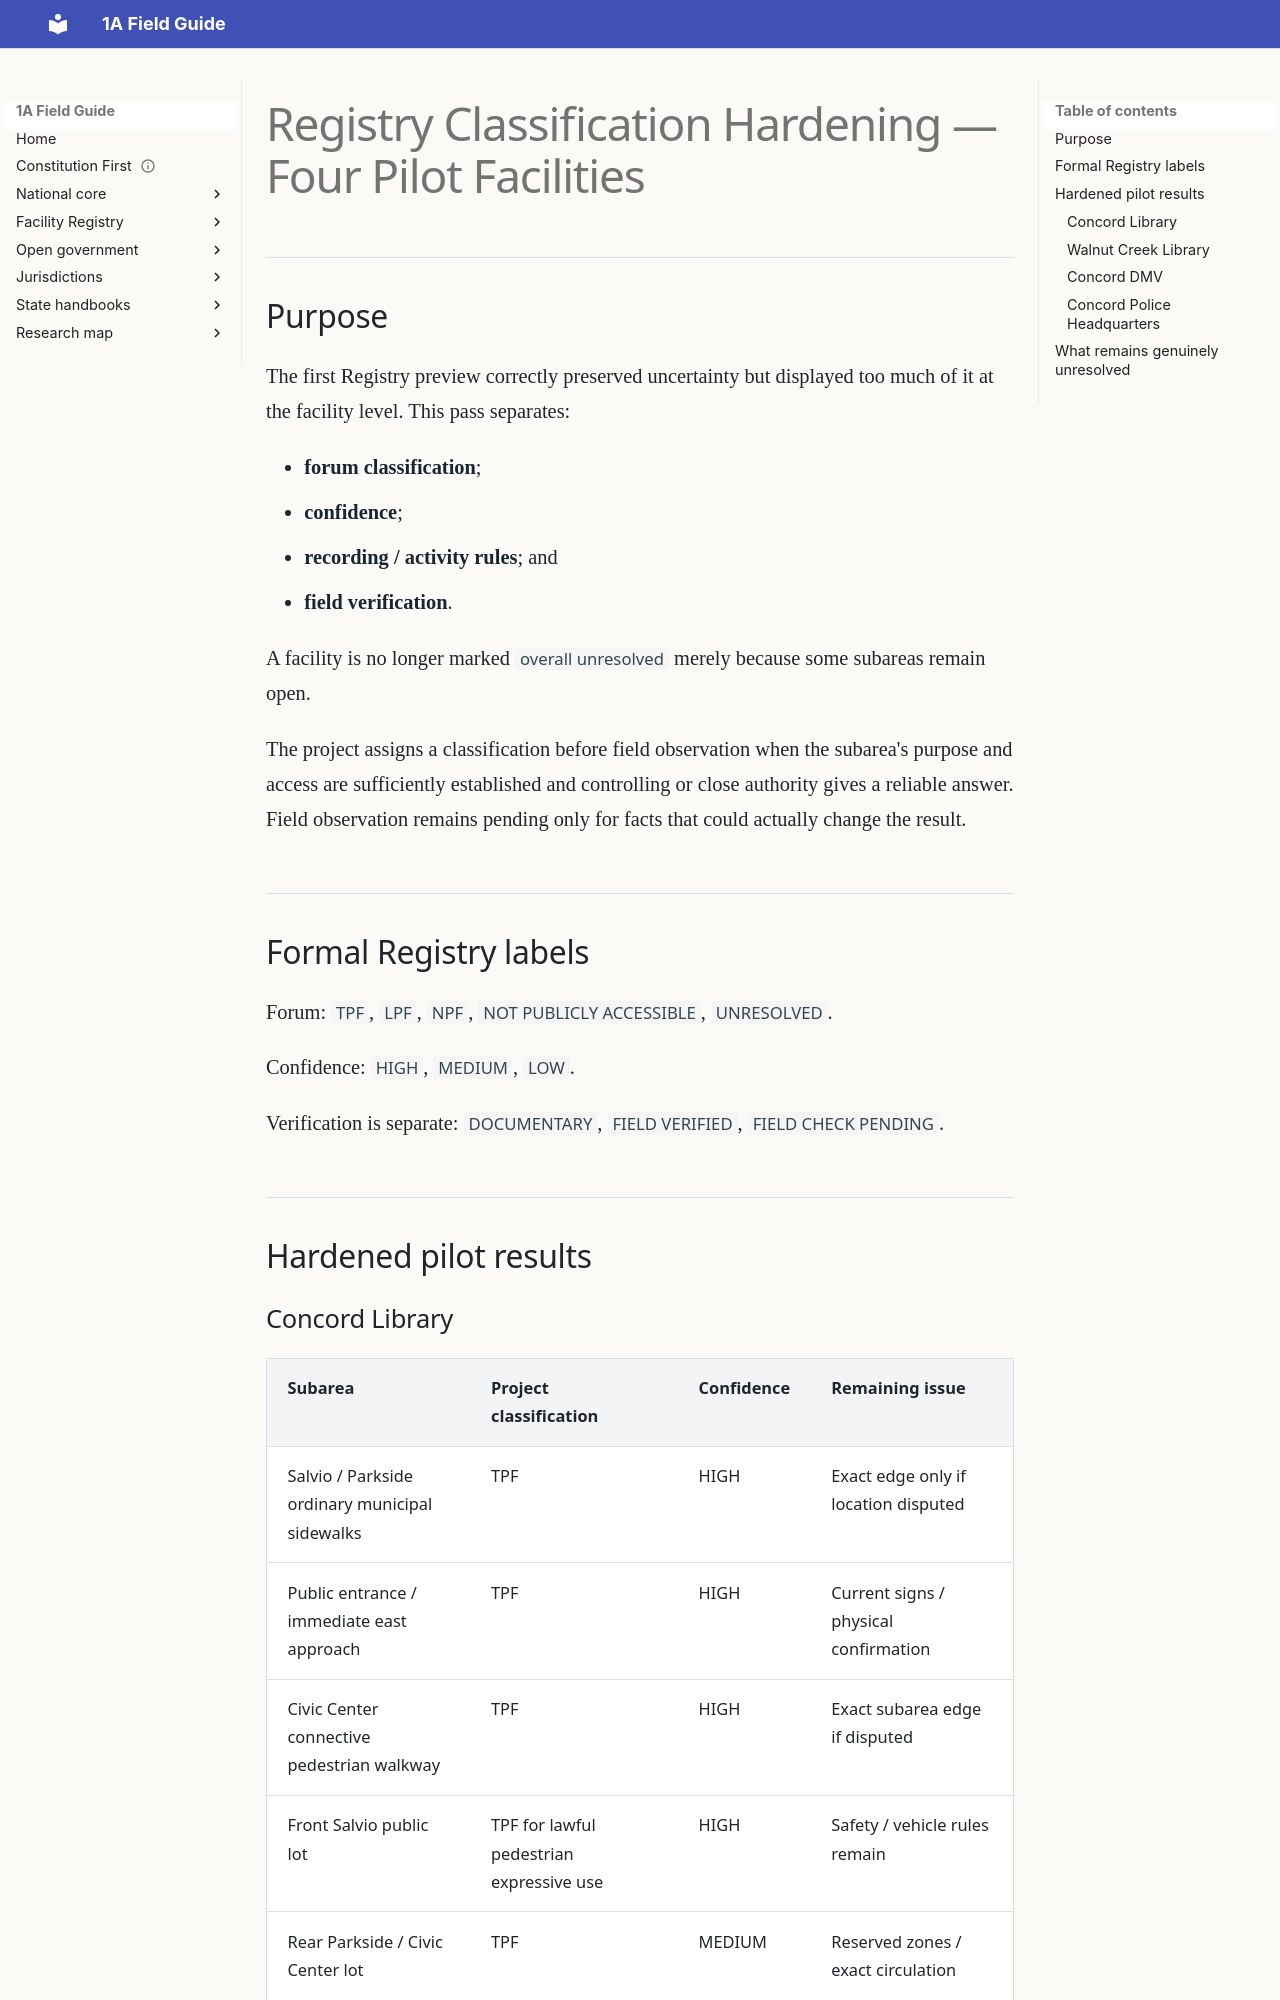

repository: GitHubChrisRice/1A-Field-Guide-Site · page: research/REGISTRY-CLASSIFICATION-HARDENING-2026-09-23/index.html · generator: mkdocs

---
title: Registry Classification Hardening — Four Pilot Facilities
jurisdiction: California
last_verified: 2026-09-23
status: current-registry-method
---

# Registry Classification Hardening — Four Pilot Facilities

## Purpose

The first Registry preview correctly preserved uncertainty but displayed too much of it at the facility level. This pass separates:

- **forum classification**;
- **confidence**;
- **recording / activity rules**; and
- **field verification**.

A facility is no longer marked `overall unresolved` merely because some subareas remain open.

The project assigns a classification before field observation when the subarea's purpose and access are sufficiently established and controlling or close authority gives a reliable answer. Field observation remains pending only for facts that could actually change the result.

## Formal Registry labels

Forum: `TPF`, `LPF`, `NPF`, `NOT PUBLICLY ACCESSIBLE`, `UNRESOLVED`.

Confidence: `HIGH`, `MEDIUM`, `LOW`.

Verification is separate: `DOCUMENTARY`, `FIELD VERIFIED`, `FIELD CHECK PENDING`.

## Hardened pilot results
